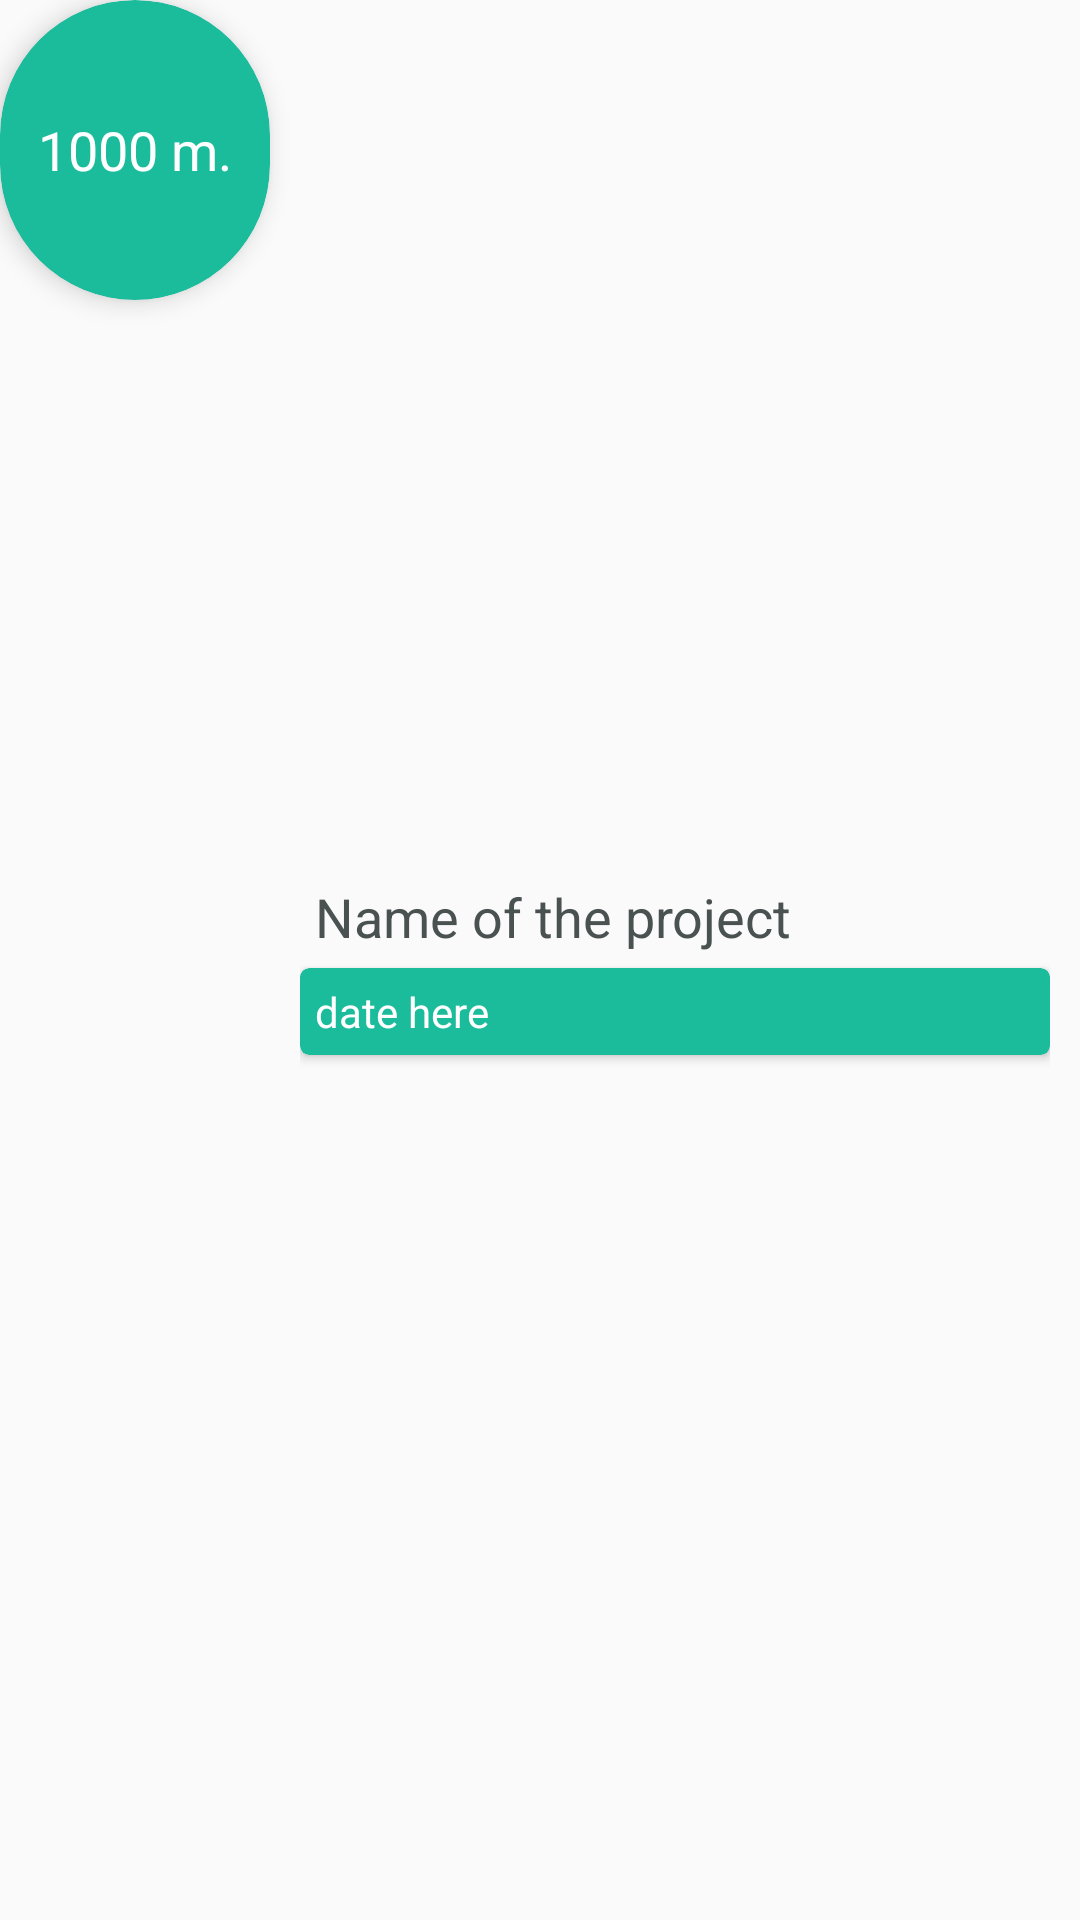

Android layout source for this screen:
<!-- AndroidManifest.xml: application theme NoActionBar -->
<!-- res/layout/activity_line_task_adapter.xml -->
<?xml version="1.0" encoding="utf-8"?>
<LinearLayout xmlns:android="http://schemas.android.com/apk/res/android"
    xmlns:app="http://schemas.android.com/apk/res-auto"
    xmlns:tools="http://schemas.android.com/tools"
    android:layout_width="match_parent"
    android:layout_height="wrap_content"
    android:orientation="horizontal"

    tools:context="pupthesis.chronos.Adapter.LineTaskAdapter">
    <android.support.v7.widget.CardView
        android:id="@+id/cardmeasure"
        android:layout_width="90dp"
        android:layout_height="100dp"
        app:cardBackgroundColor="@color/AppbarColor"
        app:cardElevation="5dp"
        app:cardCornerRadius="45dp">

        <TextView
            android:id="@+id/measureTV"
            android:layout_width="wrap_content"
            android:layout_height="wrap_content"
            android:layout_gravity="center"
            android:text="1000 m."
            android:textAppearance="@style/Base.TextAppearance.AppCompat.Medium"
            android:textColor="@color/White" />
    </android.support.v7.widget.CardView>
    <LinearLayout
        android:layout_width="match_parent"
        android:layout_height="match_parent"
        android:gravity="center"
        android:layout_marginLeft="10dp"
        android:layout_marginRight="10dp"
        android:orientation="vertical">


            <TextView
                android:id="@+id/projectnameTV"
                android:layout_width="match_parent"
                android:layout_height="wrap_content"
                android:paddingBottom="5dp"
                android:paddingLeft="5dp"
                android:paddingTop="5dp"
                android:textAppearance="@style/Base.TextAppearance.AppCompat.Medium"
                android:text="Name of the project"

                android:textColor="@color/ProjectName" />


        <android.support.v7.widget.CardView
            android:id="@+id/carddate"
            android:layout_width="match_parent"
            android:layout_height="wrap_content"
            app:cardCornerRadius="3dp"
            app:cardBackgroundColor="@color/AppbarColor"
            app:cardElevation="2dp">

            <TextView
                android:id="@+id/dateTV"
                android:layout_width="match_parent"
                android:layout_height="wrap_content"
                android:paddingBottom="5dp"
                android:paddingLeft="5dp"
                android:paddingTop="5dp"
                android:textAppearance="@style/Base.TextAppearance.AppCompat.Small"
                android:text="date here"
                android:textColor="@color/White" />
        </android.support.v7.widget.CardView>


    </LinearLayout>
</LinearLayout>
<!-- resources referenced by this layout -->
<resources>
  <color name="AppbarColor">#1abc9c</color>
  <color name="ProjectName">#4a5151</color>
  <color name="White">#FFFFFF</color>
  <style name="NoActionBar" parent="Theme.AppCompat.Light.NoActionBar" />
</resources>
